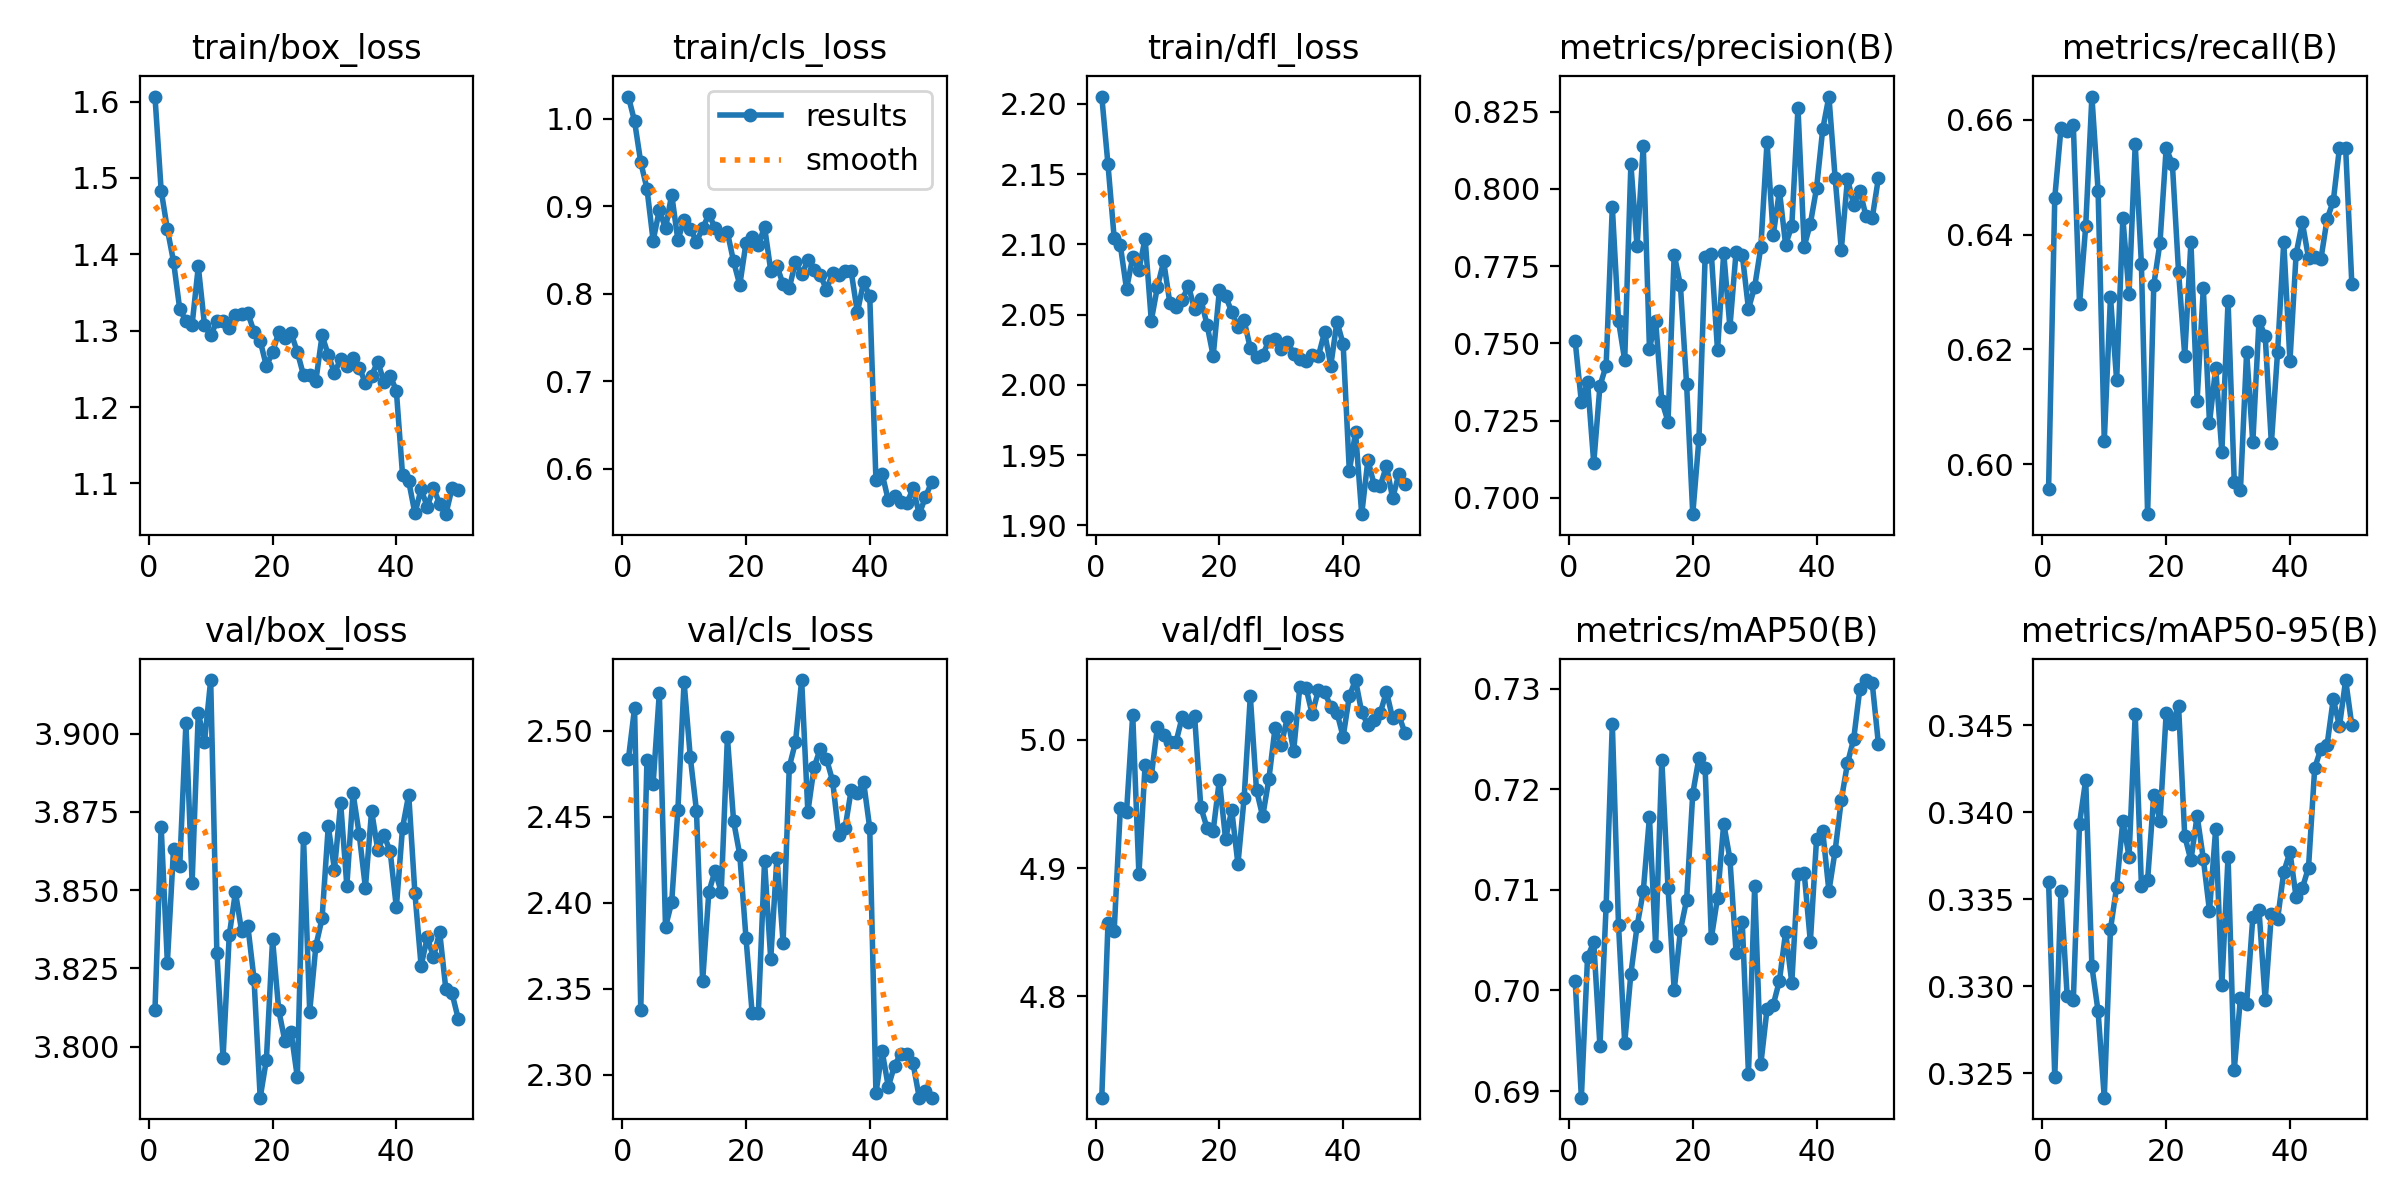

Values plotted in this chart, from the file beside it:
epoch, time, train/box_loss, train/cls_loss, train/dfl_loss, metrics/precision(B), metrics/recall(B), metrics/mAP50(B), metrics/mAP50-95(B), val/box_loss, val/cls_loss, val/dfl_loss, lr/pg0, lr/pg1, lr/pg2
1, 126.6, 1.607, 1.026, 2.205, 0.7507, 0.5958, 0.701, 0.336, 3.812, 2.483, 4.721, 0.06718, 3.28571e-05, 3.28571e-05
2, 196.1, 1.483, 0.9974, 2.157, 0.731, 0.6464, 0.6893, 0.3248, 3.87, 2.513, 4.857, 0.03387, 6.48799e-05, 6.48799e-05
3, 259.2, 1.433, 0.9504, 2.105, 0.7374, 0.6585, 0.7033, 0.3355, 3.827, 2.338, 4.851, 0.0005718, 9.55827e-05, 9.55827e-05
4, 326.2, 1.39, 0.9205, 2.099, 0.7113, 0.6581, 0.7048, 0.3294, 3.863, 2.483, 4.947, 9.406e-05, 9.406e-05, 9.406e-05
5, 389.4, 1.328, 0.8609, 2.068, 0.7362, 0.659, 0.6945, 0.3292, 3.858, 2.469, 4.944, 9.208e-05, 9.208e-05, 9.208e-05
6, 460.3, 1.313, 0.8959, 2.091, 0.7428, 0.6279, 0.7084, 0.3393, 3.903, 2.522, 5.02, 9.01e-05, 9.01e-05, 9.01e-05
7, 520.4, 1.308, 0.8749, 2.082, 0.7942, 0.6415, 0.7265, 0.3419, 3.852, 2.386, 4.895, 8.812e-05, 8.812e-05, 8.812e-05
8, 580, 1.384, 0.9135, 2.104, 0.7573, 0.664, 0.7065, 0.3311, 3.907, 2.4, 4.981, 8.614e-05, 8.614e-05, 8.614e-05
9, 639.2, 1.308, 0.8615, 2.046, 0.7446, 0.6476, 0.6948, 0.3286, 3.897, 2.454, 4.972, 8.416e-05, 8.416e-05, 8.416e-05
10, 706.3, 1.294, 0.8847, 2.07, 0.8079, 0.6041, 0.7017, 0.3236, 3.917, 2.528, 5.01, 8.218e-05, 8.218e-05, 8.218e-05
11, 764.4, 1.312, 0.8747, 2.088, 0.7814, 0.6291, 0.7064, 0.3333, 3.83, 2.485, 5.004, 8.02e-05, 8.02e-05, 8.02e-05
12, 822.8, 1.313, 0.8597, 2.058, 0.814, 0.6146, 0.7099, 0.3357, 3.796, 2.454, 4.998, 7.822e-05, 7.822e-05, 7.822e-05
13, 881.6, 1.303, 0.875, 2.055, 0.7483, 0.6429, 0.7172, 0.3395, 3.836, 2.354, 4.999, 7.624e-05, 7.624e-05, 7.624e-05
14, 940.3, 1.32, 0.8908, 2.061, 0.7573, 0.6297, 0.7044, 0.3375, 3.849, 2.406, 5.018, 7.426e-05, 7.426e-05, 7.426e-05
15, 999.4, 1.322, 0.8757, 2.071, 0.7313, 0.6557, 0.7229, 0.3456, 3.837, 2.419, 5.014, 7.228e-05, 7.228e-05, 7.228e-05
16, 1065, 1.323, 0.8678, 2.054, 0.7247, 0.6349, 0.7102, 0.3358, 3.839, 2.406, 5.019, 7.03e-05, 7.03e-05, 7.03e-05
17, 1125, 1.299, 0.8705, 2.061, 0.7787, 0.5913, 0.7, 0.3361, 3.822, 2.496, 4.948, 6.832e-05, 6.832e-05, 6.832e-05
18, 1184, 1.287, 0.837, 2.043, 0.7689, 0.6313, 0.706, 0.341, 3.784, 2.447, 4.932, 6.634e-05, 6.634e-05, 6.634e-05
19, 1243, 1.254, 0.8102, 2.021, 0.7369, 0.6386, 0.709, 0.3395, 3.796, 2.428, 4.929, 6.436e-05, 6.436e-05, 6.436e-05
20, 1309, 1.272, 0.8581, 2.067, 0.6948, 0.655, 0.7196, 0.3457, 3.834, 2.38, 4.969, 6.238e-05, 6.238e-05, 6.238e-05
21, 1367, 1.298, 0.865, 2.063, 0.7192, 0.6523, 0.7231, 0.3451, 3.812, 2.336, 4.923, 6.04e-05, 6.04e-05, 6.04e-05
22, 1426, 1.29, 0.8556, 2.052, 0.7781, 0.6336, 0.7221, 0.3461, 3.802, 2.336, 4.945, 5.842e-05, 5.842e-05, 5.842e-05
23, 1491, 1.297, 0.8768, 2.041, 0.779, 0.6189, 0.7052, 0.3386, 3.805, 2.424, 4.903, 5.644e-05, 5.644e-05, 5.644e-05
24, 1551, 1.272, 0.8267, 2.046, 0.7477, 0.6387, 0.7092, 0.3372, 3.79, 2.367, 4.955, 5.446e-05, 5.446e-05, 5.446e-05
25, 1609, 1.242, 0.8317, 2.026, 0.7793, 0.6111, 0.7166, 0.3398, 3.867, 2.426, 5.034, 5.248e-05, 5.248e-05, 5.248e-05
26, 1668, 1.241, 0.8111, 2.02, 0.7552, 0.6307, 0.7131, 0.3373, 3.811, 2.377, 4.961, 5.05e-05, 5.05e-05, 5.05e-05
27, 1727, 1.235, 0.8066, 2.021, 0.7797, 0.6072, 0.7038, 0.3343, 3.832, 2.479, 4.94, 4.852e-05, 4.852e-05, 4.852e-05
28, 1795, 1.294, 0.8366, 2.032, 0.7787, 0.6168, 0.7068, 0.3391, 3.841, 2.493, 4.97, 4.654e-05, 4.654e-05, 4.654e-05
29, 1854, 1.268, 0.8224, 2.033, 0.7611, 0.6022, 0.6917, 0.3301, 3.87, 2.53, 5.009, 4.456e-05, 4.456e-05, 4.456e-05
30, 1920, 1.244, 0.8382, 2.025, 0.7683, 0.6284, 0.7104, 0.3375, 3.857, 2.453, 4.996, 4.258e-05, 4.258e-05, 4.258e-05
31, 1979, 1.263, 0.8272, 2.031, 0.7811, 0.597, 0.6927, 0.3252, 3.878, 2.479, 5.018, 4.06e-05, 4.06e-05, 4.06e-05
32, 2037, 1.254, 0.8219, 2.022, 0.8152, 0.5955, 0.6981, 0.3293, 3.851, 2.49, 4.992, 3.862e-05, 3.862e-05, 3.862e-05
33, 2096, 1.264, 0.8047, 2.019, 0.7849, 0.6196, 0.6986, 0.329, 3.881, 2.484, 5.041, 3.664e-05, 3.664e-05, 3.664e-05
34, 2154, 1.252, 0.8237, 2.017, 0.7993, 0.6038, 0.701, 0.334, 3.868, 2.471, 5.041, 3.466e-05, 3.466e-05, 3.466e-05
35, 2213, 1.232, 0.822, 2.022, 0.782, 0.625, 0.7058, 0.3344, 3.851, 2.439, 5.02, 3.268e-05, 3.268e-05, 3.268e-05
36, 2272, 1.241, 0.8256, 2.021, 0.7879, 0.6223, 0.7008, 0.3292, 3.875, 2.443, 5.039, 3.07e-05, 3.07e-05, 3.07e-05
37, 2331, 1.26, 0.8257, 2.038, 0.8261, 0.6037, 0.7116, 0.3342, 3.863, 2.465, 5.038, 2.872e-05, 2.872e-05, 2.872e-05
38, 2389, 1.233, 0.7788, 2.014, 0.7813, 0.6196, 0.7117, 0.3338, 3.868, 2.464, 5.026, 2.674e-05, 2.674e-05, 2.674e-05
39, 2448, 1.241, 0.8135, 2.045, 0.7887, 0.6387, 0.7048, 0.3366, 3.862, 2.47, 5.021, 2.476e-05, 2.476e-05, 2.476e-05
40, 2507, 1.222, 0.7974, 2.029, 0.8002, 0.618, 0.7151, 0.3377, 3.844, 2.443, 5.002, 2.278e-05, 2.278e-05, 2.278e-05
41, 2567, 1.111, 0.5873, 1.939, 0.8193, 0.6366, 0.7158, 0.3351, 3.87, 2.289, 5.034, 2.08e-05, 2.08e-05, 2.08e-05
42, 2626, 1.103, 0.5942, 1.966, 0.8298, 0.6421, 0.7099, 0.3356, 3.88, 2.314, 5.047, 1.882e-05, 1.882e-05, 1.882e-05
43, 2685, 1.061, 0.564, 1.908, 0.8036, 0.6359, 0.7139, 0.3368, 3.849, 2.293, 5.022, 1.684e-05, 1.684e-05, 1.684e-05
44, 2743, 1.092, 0.5686, 1.947, 0.7803, 0.6361, 0.7189, 0.3425, 3.826, 2.305, 5.012, 1.486e-05, 1.486e-05, 1.486e-05
45, 2802, 1.069, 0.562, 1.929, 0.8033, 0.6357, 0.7226, 0.3437, 3.835, 2.312, 5.015, 1.288e-05, 1.288e-05, 1.288e-05
46, 2860, 1.094, 0.5605, 1.928, 0.7949, 0.6427, 0.725, 0.3439, 3.829, 2.312, 5.021, 1.09e-05, 1.09e-05, 1.09e-05
47, 2918, 1.073, 0.5776, 1.942, 0.7994, 0.6458, 0.73, 0.3465, 3.837, 2.306, 5.038, 8.92e-06, 8.92e-06, 8.92e-06
48, 2977, 1.06, 0.5481, 1.919, 0.7911, 0.6551, 0.7309, 0.3449, 3.818, 2.287, 5.017, 6.94e-06, 6.94e-06, 6.94e-06
49, 3036, 1.094, 0.5677, 1.937, 0.7906, 0.6551, 0.7305, 0.3476, 3.817, 2.29, 5.019, 4.96e-06, 4.96e-06, 4.96e-06
50, 3109, 1.091, 0.5848, 1.93, 0.8035, 0.6314, 0.7245, 0.345, 3.809, 2.287, 5.005, 2.98e-06, 2.98e-06, 2.98e-06
